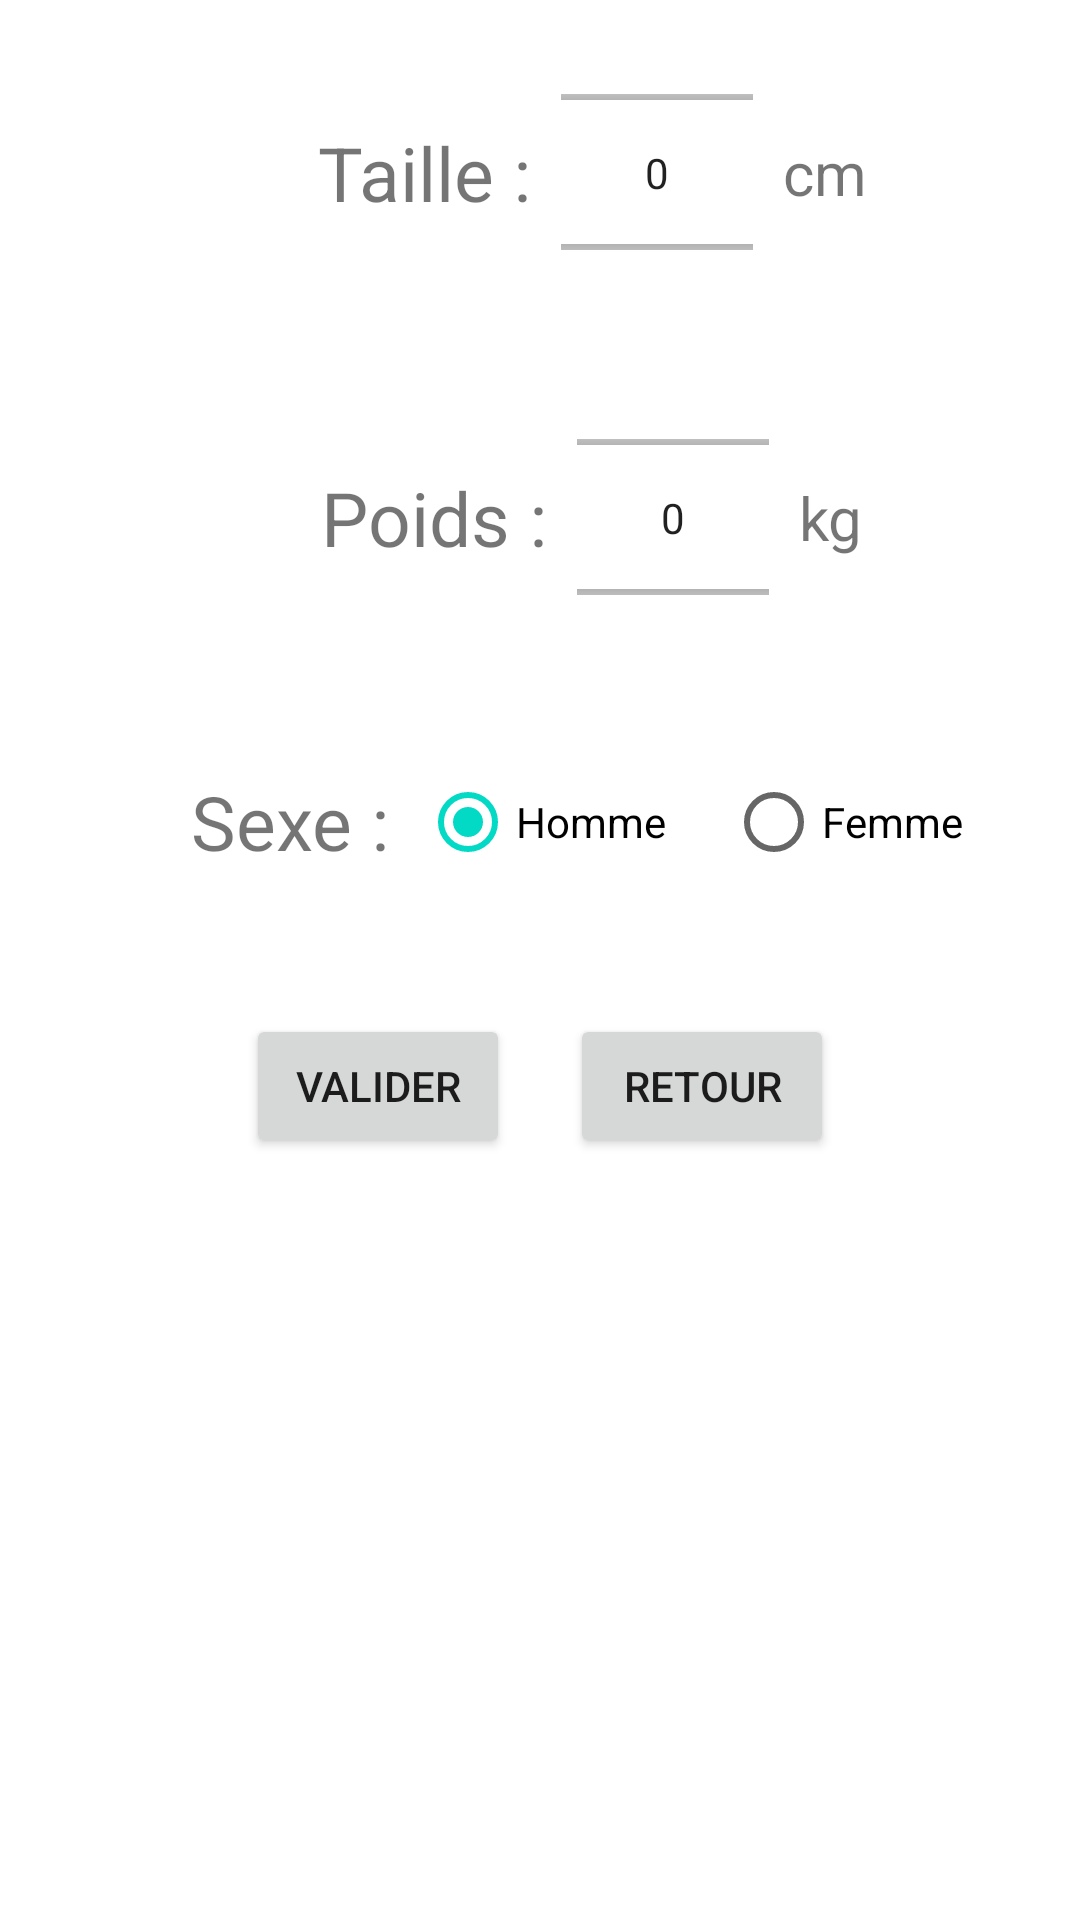

Write the Android layout XML for this screen, with the resource values it uses.
<!-- AndroidManifest.xml: application theme Theme.Olympe_dev_fragmentStyle -->
<!-- res/layout/fragment_profil.xml -->
<?xml version="1.0" encoding="utf-8"?>
<LinearLayout
    xmlns:android="http://schemas.android.com/apk/res/android"
    android:layout_width="match_parent"
    android:layout_height="match_parent"
    android:orientation="vertical"
    >

    <LinearLayout
        android:layout_width="match_parent"
        android:layout_height="wrap_content"
        android:orientation="horizontal"
        android:layout_marginTop="20dp"
        android:layout_marginBottom="20dp"
        android:gravity="center">

        <TextView
            android:id="@+id/profil_tailleTV"
            android:layout_width="wrap_content"
            android:layout_height="wrap_content"
            android:layout_marginLeft="35dp"
            android:text="@string/profil_taille"
            android:textSize="25dp"
            />

        <NumberPicker
            android:id="@+id/profil_tailleNP"
            android:layout_width="wrap_content"
            android:layout_height="75dp"
            android:layout_marginLeft="10dp"
            android:layout_marginRight="10dp"/>

        <TextView
            android:layout_width="wrap_content"
            android:layout_height="wrap_content"
            android:text="cm"
            android:textSize="20dp"/>

    </LinearLayout>

    <LinearLayout
        android:layout_width="match_parent"
        android:layout_height="wrap_content"
        android:orientation="horizontal"
        android:gravity="center"
        android:layout_marginTop="20dp"
        android:layout_marginBottom="20dp">

        <TextView
            android:id="@+id/profil_poidsTV"
            android:layout_width="wrap_content"
            android:layout_height="wrap_content"
            android:layout_marginLeft="35dp"
            android:text="@string/profil_poids"
            android:textSize="25dp"
            />

        <NumberPicker
            android:id="@+id/profil_poidsNP"
            android:layout_width="wrap_content"
            android:layout_height="75dp"
            android:layout_marginLeft="10dp"
            android:layout_marginRight="10dp"/>

        <TextView
            android:layout_width="wrap_content"
            android:layout_height="wrap_content"
            android:text="kg"
            android:textSize="20dp"/>

    </LinearLayout>

    <LinearLayout
        android:layout_width="match_parent"
        android:layout_height="wrap_content"
        android:orientation="horizontal"
        android:gravity="center"
        android:layout_marginTop="20dp"
        android:layout_marginBottom="20dp">

        <TextView
            android:id="@+id/profil_sexeTV"
            android:layout_width="wrap_content"
            android:layout_height="wrap_content"
            android:layout_marginLeft="35dp"
            android:text="@string/profil_sexe"
            android:textSize="25dp"
            />

        <RadioGroup
            android:id="@+id/profil_sexeRG"
            android:layout_width="wrap_content"
            android:layout_height="wrap_content"
            android:orientation="horizontal"
            android:checkedButton="@id/profil_sexeRB_H">

            <RadioButton
                android:id="@+id/profil_sexeRB_H"
                android:layout_width="wrap_content"
                android:layout_height="wrap_content"
                android:layout_marginLeft="10dp"
                android:layout_marginRight="10dp"
                android:text="@string/profil_homme"/>

            <RadioButton
                android:id="@+id/profil_sexeRB_F"
                android:layout_width="wrap_content"
                android:layout_height="wrap_content"
                android:layout_marginLeft="10dp"
                android:layout_marginRight="10dp"
                android:text="@string/profil_femme"/>

        </RadioGroup>

    </LinearLayout>

    <LinearLayout
        android:layout_width="match_parent"
        android:layout_height="wrap_content"
        android:orientation="horizontal"
        android:gravity="center"
        android:layout_marginTop="20dp"
        android:layout_marginBottom="20dp"
        >

        <Button
            android:id="@+id/profil_validerB"
            android:layout_width="wrap_content"
            android:layout_height="wrap_content"
            android:layout_marginLeft="10dp"
            android:layout_marginRight="10dp"
            android:text="@string/all_button_valider"
            />

        <Button
            android:id="@+id/profil_retourB"
            android:layout_width="wrap_content"
            android:layout_height="wrap_content"
            android:layout_marginLeft="10dp"
            android:layout_marginRight="10dp"
            android:text="@string/all_button_retour"
            />


    </LinearLayout>

</LinearLayout>
<!-- resources referenced by this layout -->
<resources>
  <string name="all_button_retour">Retour</string>
  <string name="all_button_valider">Valider</string>
  <string name="profil_femme">Femme</string>
  <string name="profil_homme">Homme</string>
  <string name="profil_poids">Poids :</string>
  <string name="profil_sexe">Sexe :</string>
  <string name="profil_taille">Taille :</string>
  <style name="Theme.Olympe_dev_fragmentStyle" parent="Theme.MaterialComponents.DayNight.DarkActionBar">
          
          <item name="colorPrimary">@color/purple_500</item>
          <item name="colorPrimaryVariant">@color/purple_700</item>
          <item name="colorOnPrimary">@color/white</item>
          
          <item name="colorSecondary">@color/teal_200</item>
          <item name="colorSecondaryVariant">@color/teal_700</item>
          <item name="colorOnSecondary">@color/black</item>
          
          <item name="android:statusBarColor">?attr/colorPrimaryVariant</item>
          
      </style>
  <color name="purple_500">#FF6200EE</color>
  <color name="purple_700">#FF3700B3</color>
  <color name="white">#FFFFFFFF</color>
  <color name="teal_200">#FF03DAC5</color>
  <color name="teal_700">#FF018786</color>
  <color name="black">#FF000000</color>
</resources>
